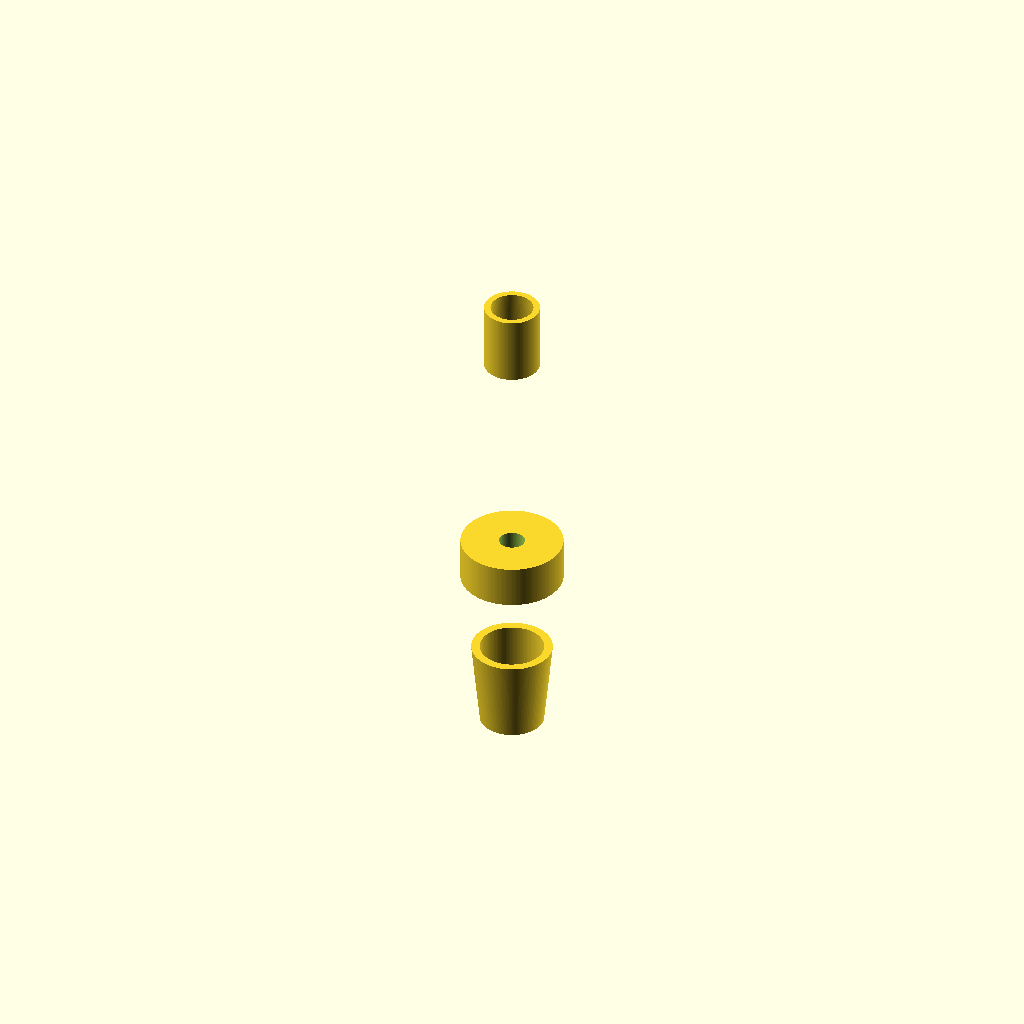
Cell 1 — every parameter at its default value.
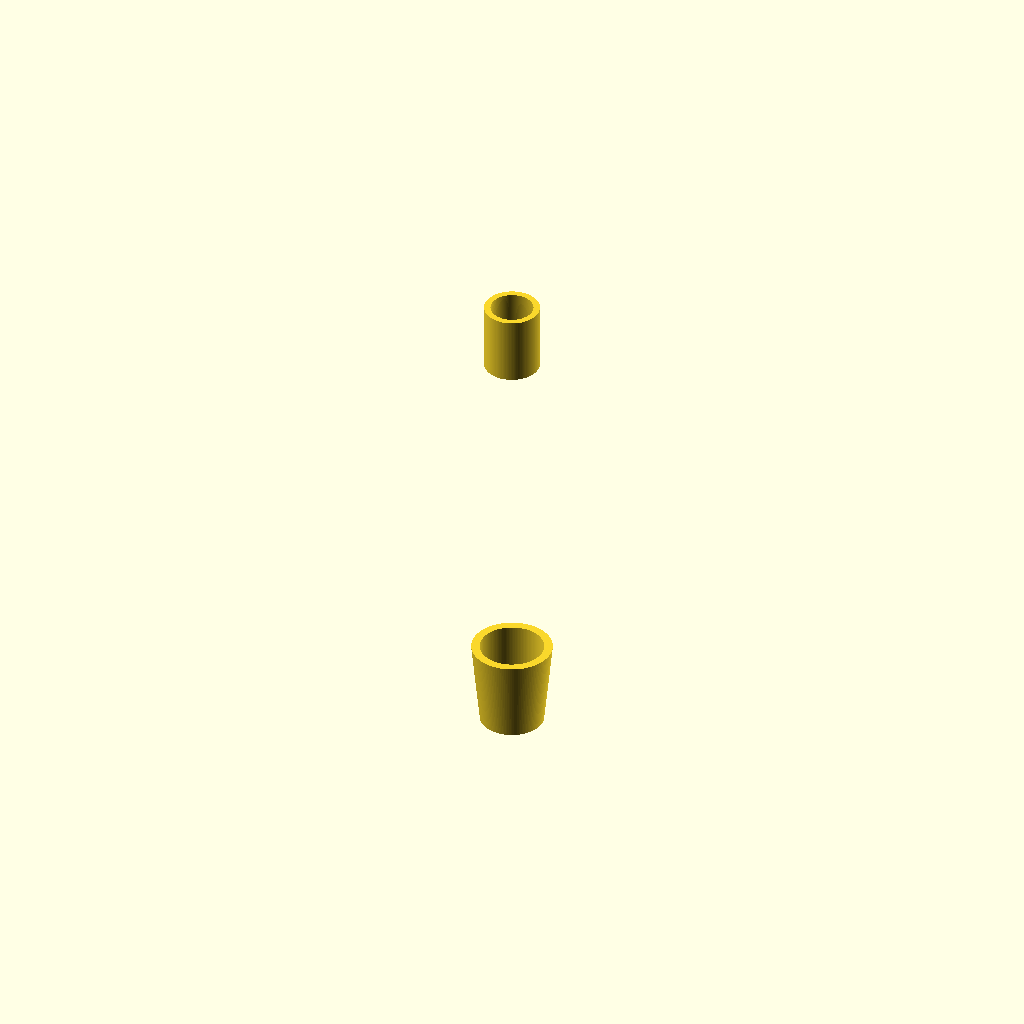
Cell 2: z_collar_bot = 40 (everything else at default).
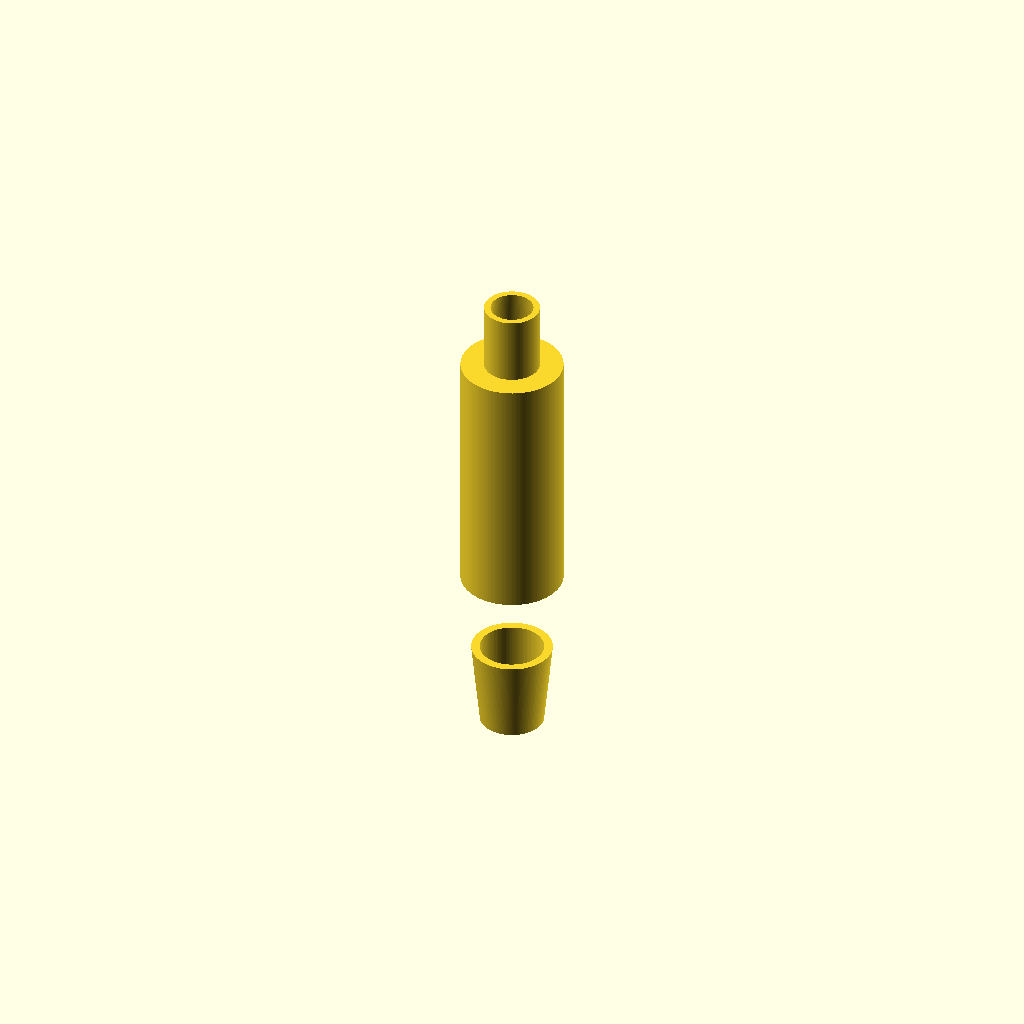
Cell 3: the same model with z_collar_top = 50.
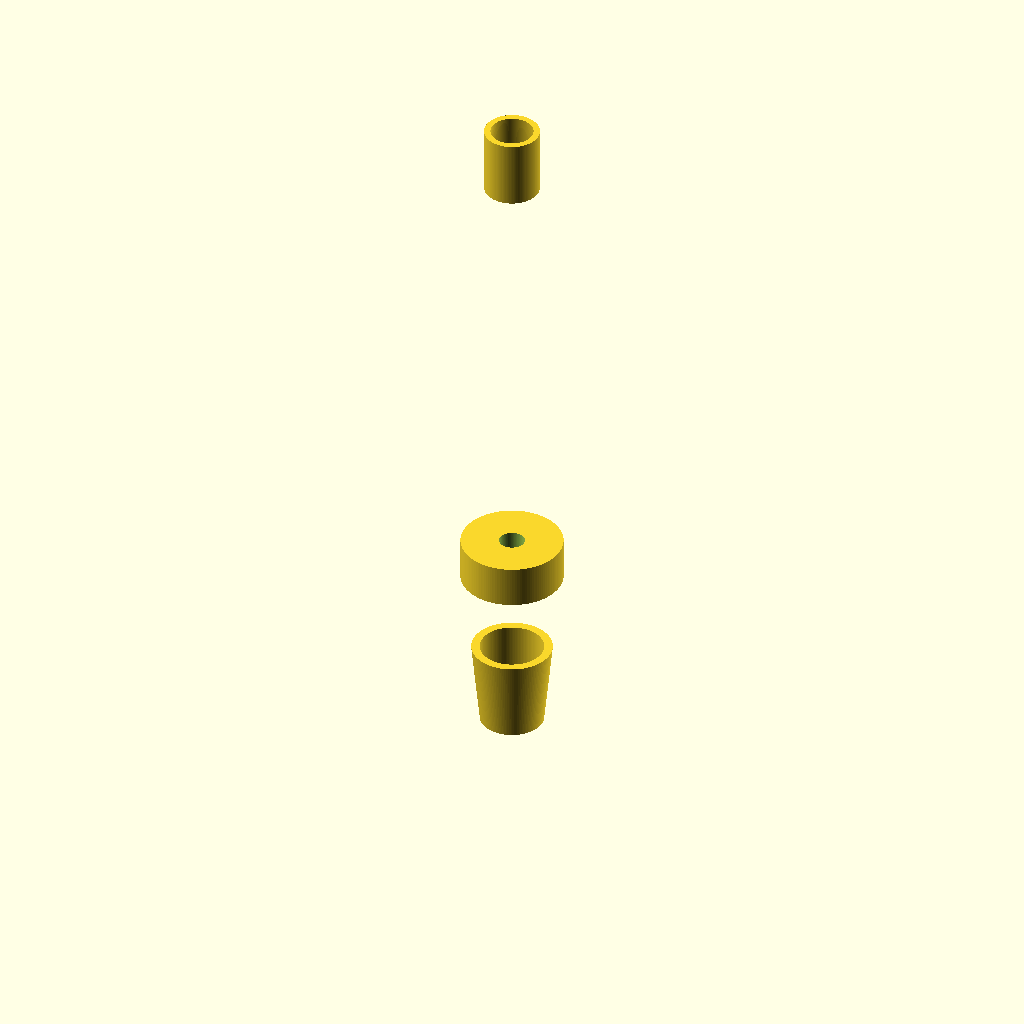
Cell 4: z_5mm_bot = 50 (everything else at default).
All cells are drawn from one camera (rotation 55°, 0°, 25°, orthographic, colour scheme Cornfield), so only the parameter changes between them.
Source of the model, bench/results/gpu-base-h4-g10/code/qwen3.5-9b/hose_barb_reducer_8_5_s4_checklist_a0.scad:
// Straight hose-barb reducer - joins 8mm ID tubing to 5mm ID tubing.
// Prints upright along Z, centred on origin in X and Y.

$fn = 128;

// Dimensions
z_start      = 0;
z_8mm_top    = 20;
z_collar_bot = 20;
z_collar_top = 25;
z_5mm_bot    = 25;
z_end        = 41;

// 8mm tubing barbs (z = 0 to 20)
// Two stacked barbs, each 10mm tall.
// Barb profile: OD grows 7.5 -> 9.5, then steps back to 7.5.
barb_8_height = 10;
barb_8_bottom = 0;
barb_8_top    = 10;
barb_8_bottom_od = 7.5;
barb_8_top_od    = 9.5;
barb_8_step_od   = 7.5;

// 5mm tubing barbs (z = 25 to 41)
// Two stacked barbs, each 8mm tall.
// Barb profile: OD shrinks 6.5 -> 5.0, then steps back to 6.5.
barb_5_height = 8;
barb_5_bottom = 25;
barb_5_top    = 33;
barb_5_bottom_od = 6.5;
barb_5_top_od    = 5.0;
barb_5_step_od   = 6.5;

// Common features
bore_diameter = 3;
collar_diameter = 12;

// Generate the 8mm barb profile points for rotate_extrude
// Profile: Bottom OD -> Top OD -> Step OD -> Bottom OD
// We need to close the loop for rotate_extrude.
// Points: [radius, z]
// z=0, r=3.75 (7.5/2)
// z=10, r=4.75 (9.5/2)
// z=10, r=3.75 (7.5/2) - step
// z=0, r=3.75 (7.5/2) - close
// Note: The prompt says "steps straight back to 7.5". This implies a vertical drop in radius at the top.
// So the profile is: (3.75, 0) -> (4.75, 10) -> (3.75, 10) -> (3.75, 0).

module create_barb_8() {
    // Profile for 8mm barb
    // (radius, z)
    p = [
        [barb_8_bottom_od / 2, barb_8_bottom],
        [barb_8_top_od / 2, barb_8_top],
        [barb_8_step_od / 2, barb_8_top],
        [barb_8_bottom_od / 2, barb_8_bottom]
    ];
    rotate_extrude() polygon(p);
}

module create_barb_5() {
    // Profile for 5mm barb
    // (radius, z)
    p = [
        [barb_5_bottom_od / 2, barb_5_bottom],
        [barb_5_top_od / 2, barb_5_top],
        [barb_5_step_od / 2, barb_5_top],
        [barb_5_bottom_od / 2, barb_5_bottom]
    ];
    rotate_extrude() polygon(p);
}

module create_collar() {
    // Cylindrical collar from z=20 to z=25
    // Radius = 6mm (12mm diameter)
    r = collar_diameter / 2;
    h = z_collar_top - z_collar_bot;
    translate([0, 0, z_collar_bot]) cylinder(h = h, d = collar_diameter);
}

difference() {
    union() {
        // Main body: 8mm barbs
        translate([0, 0, z_start]) create_barb_8();
        
        // Cylindrical collar
        create_collar();
        
        // Main body: 5mm barbs
        translate([0, 0, z_5mm_bot]) create_barb_5();
    }
    
    // Bore through the entire length
    // Extend slightly past ends to ensure clean cut
    translate([0, 0, z_start - 1]) cylinder(h = (z_end - z_start) + 2, d = bore_diameter);
}
Parameter table extracted from the source (name, type, default, range or options):
z_start: number, default 0
z_8mm_top: number, default 20
z_collar_bot: number, default 20
z_collar_top: number, default 25
z_5mm_bot: number, default 25
z_end: number, default 41
barb_8_height: number, default 10
barb_8_bottom: number, default 0
barb_8_top: number, default 10
barb_8_bottom_od: number, default 7.5
barb_8_top_od: number, default 9.5
barb_8_step_od: number, default 7.5
barb_5_height: number, default 8
barb_5_bottom: number, default 25
barb_5_top: number, default 33
barb_5_bottom_od: number, default 6.5
barb_5_top_od: number, default 5
barb_5_step_od: number, default 6.5
bore_diameter: number, default 3
collar_diameter: number, default 12
